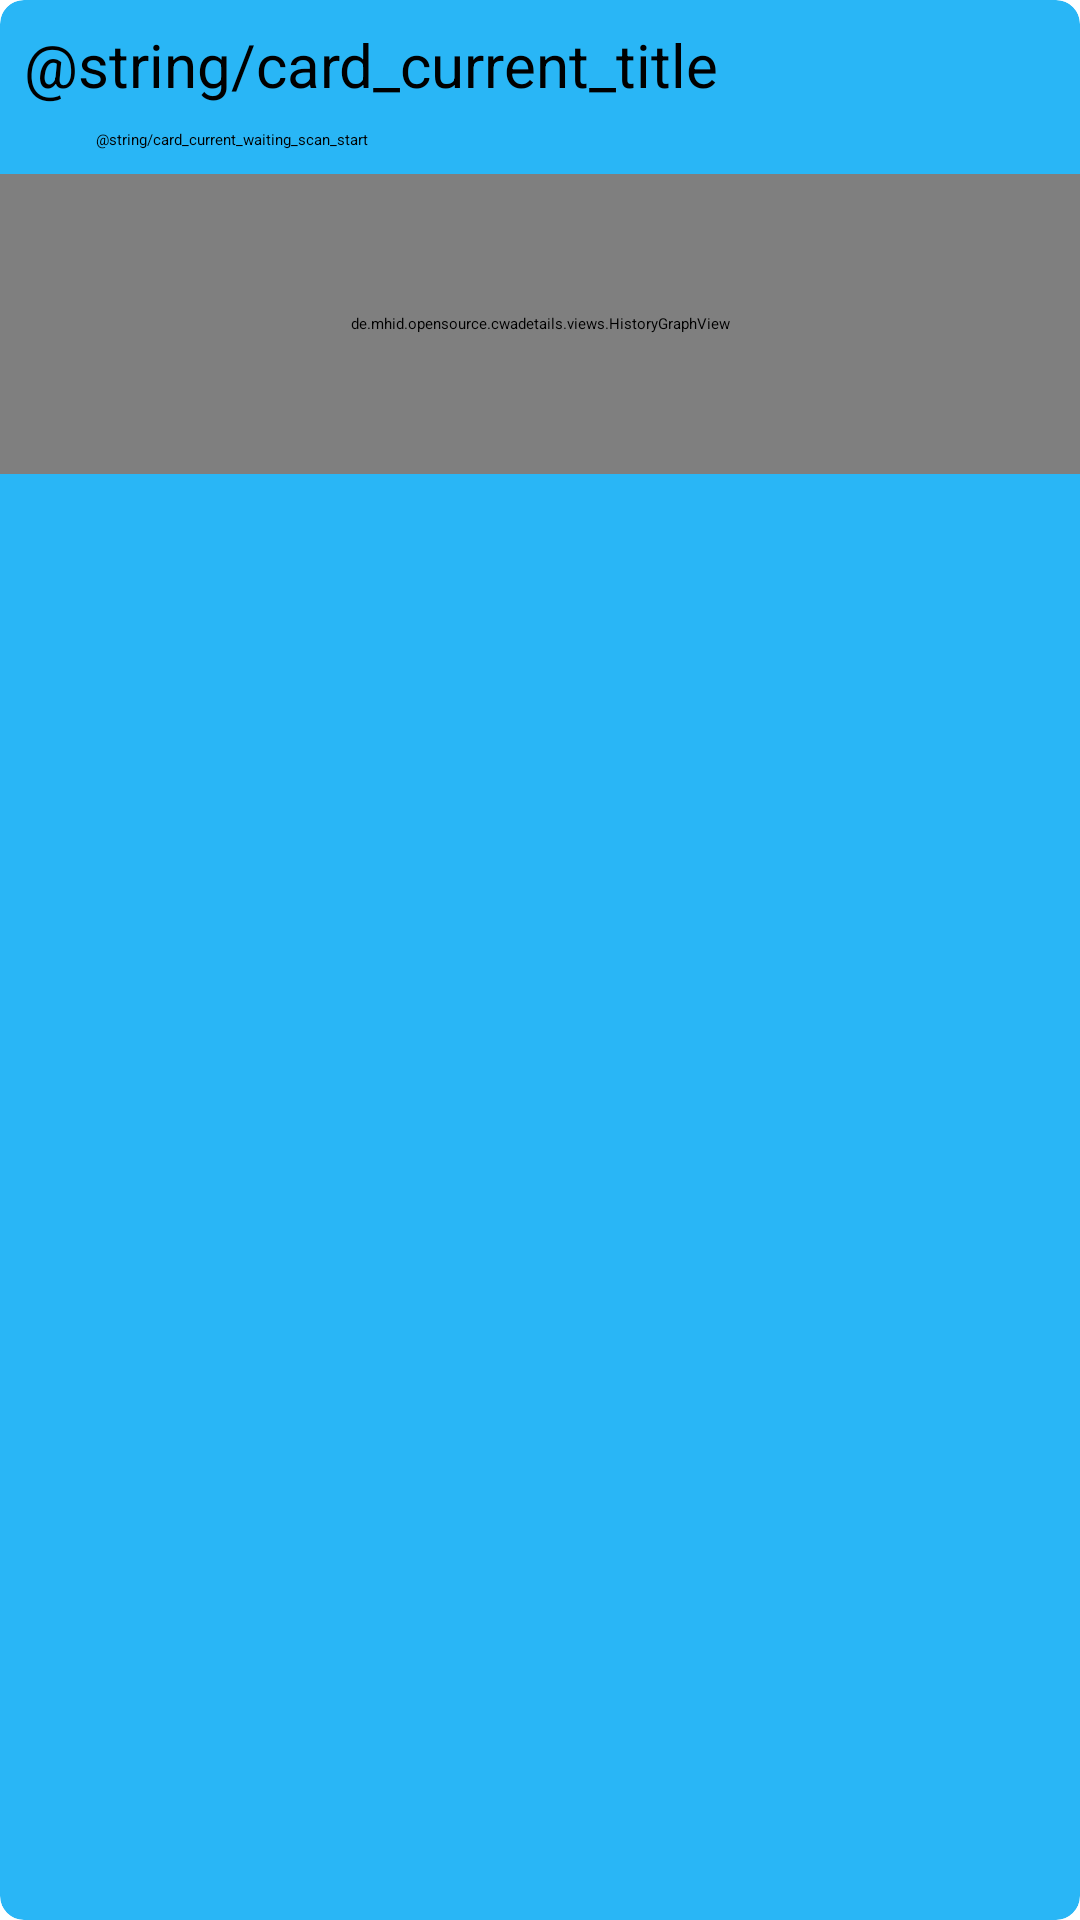

Produce the Android XML layout that renders to this screen, including the resource entries it uses.
<!-- AndroidManifest.xml: application theme Theme.SocialDistanceMeter -->
<!-- res/layout/card_current.xml -->
<?xml version="1.0" encoding="utf-8"?>

<androidx.cardview.widget.CardView xmlns:android="http://schemas.android.com/apk/res/android"
    xmlns:app="http://schemas.android.com/apk/res-auto"
    xmlns:tools="http://schemas.android.com/tools"
    android:layout_width="match_parent"
    android:layout_height="wrap_content"
    app:cardBackgroundColor="@color/light_blue_400"
    app:cardCornerRadius="8dp"
    app:cardElevation="4dp">

    <androidx.constraintlayout.widget.ConstraintLayout
        android:layout_width="match_parent"
        android:layout_height="match_parent">

        <TextView
            android:id="@+id/card_current_title"
            android:layout_width="wrap_content"
            android:layout_height="wrap_content"
            android:layout_marginStart="8dp"
            android:layout_marginTop="8dp"
            android:text="@string/card_current_title"
            android:textSize="20sp"
            app:layout_constraintStart_toStartOf="parent"
            app:layout_constraintTop_toTopOf="parent" />

        <FrameLayout
            android:id="@+id/card_current_f1"
            android:layout_width="match_parent"
            android:layout_height="wrap_content"
            app:layout_constraintTop_toBottomOf="@+id/card_current_title">

            <include
                android:id="@+id/card_current_waiting"
                layout="@layout/card_current_waiting"
                android:visibility="visible" />

            <include
                android:id="@+id/card_current_info"
                layout="@layout/card_current_info"
                android:visibility="gone" />
        </FrameLayout>

        <de.mhid.opensource.cwadetails.views.HistoryGraphView
            android:id="@+id/view"
            android:layout_width="match_parent"
            android:layout_height="100dp"
            app:layout_constraintTop_toBottomOf="@id/card_current_f1" />

    </androidx.constraintlayout.widget.ConstraintLayout>

</androidx.cardview.widget.CardView>
<!-- res/layout/card_current_waiting.xml (included above) -->
<?xml version="1.0" encoding="utf-8"?>

<androidx.constraintlayout.widget.ConstraintLayout xmlns:android="http://schemas.android.com/apk/res/android"
    xmlns:app="http://schemas.android.com/apk/res-auto"
    xmlns:tools="http://schemas.android.com/tools"
    android:id="@+id/linearLayout"
    android:layout_width="match_parent"
    android:layout_height="match_parent">

    <ImageView
        android:id="@+id/current_waiting_icon"
        android:layout_width="wrap_content"
        android:layout_height="wrap_content"
        android:layout_marginStart="24dp"
        android:layout_marginTop="8dp"
        android:layout_marginBottom="8dp"
        app:layout_constraintBottom_toBottomOf="parent"
        app:layout_constraintStart_toStartOf="parent"
        app:layout_constraintTop_toTopOf="parent"
        app:srcCompat="@drawable/round_search_24" />

    <TextView
        android:id="@+id/current_waiting_description"
        android:layout_width="0dp"
        android:layout_height="wrap_content"
        android:layout_marginStart="8dp"
        android:layout_marginTop="8dp"
        android:layout_marginEnd="8dp"
        android:layout_marginBottom="8dp"
        android:text="@string/card_current_waiting_scan_start"
        app:layout_constraintBottom_toBottomOf="parent"
        app:layout_constraintEnd_toEndOf="parent"
        app:layout_constraintStart_toEndOf="@+id/current_waiting_icon"
        app:layout_constraintTop_toTopOf="parent" />
</androidx.constraintlayout.widget.ConstraintLayout>
<!-- res/layout/card_current_info.xml (included above) -->
<?xml version="1.0" encoding="utf-8"?>

<androidx.constraintlayout.widget.ConstraintLayout xmlns:android="http://schemas.android.com/apk/res/android"
    xmlns:app="http://schemas.android.com/apk/res-auto"
    xmlns:tools="http://schemas.android.com/tools"
    android:id="@+id/linearLayout"
    android:layout_width="match_parent"
    android:layout_height="match_parent">

    <ImageView
        android:id="@+id/imageView"
        android:layout_width="wrap_content"
        android:layout_height="wrap_content"
        android:layout_marginStart="16dp"
        android:layout_marginTop="16dp"
        android:layout_marginBottom="16dp"
        app:layout_constraintBottom_toBottomOf="parent"
        app:layout_constraintStart_toStartOf="parent"
        app:layout_constraintTop_toTopOf="parent"
        app:srcCompat="@drawable/ic_people_black_24dp" />

    <TextView
        android:id="@+id/current_users"
        android:layout_width="0dp"
        android:layout_height="wrap_content"
        android:layout_marginStart="8dp"
        android:layout_marginTop="17dp"
        android:layout_marginEnd="16dp"
        android:layout_marginBottom="16dp"
        android:text="@string/current_users_unknown"
        app:layout_constraintBottom_toBottomOf="parent"
        app:layout_constraintEnd_toEndOf="parent"
        app:layout_constraintStart_toEndOf="@+id/imageView"
        app:layout_constraintTop_toTopOf="parent" />
</androidx.constraintlayout.widget.ConstraintLayout>
<!-- resources referenced by this layout -->
<resources>
  <color name="light_blue_400">#FF29B6F6</color>
  <!-- drawable ic_people_black_24dp (drawable) -->
  <vector xmlns:android="http://schemas.android.com/apk/res/android"
      android:width="24dp"
      android:height="24dp"
      android:viewportWidth="24"
      android:viewportHeight="24">
    <path
        android:pathData="M16,11c1.66,0 2.99,-1.34 2.99,-3S17.66,5 16,5c-1.66,0 -3,1.34 -3,3s1.34,3 3,3zM8,11c1.66,0 2.99,-1.34 2.99,-3S9.66,5 8,5C6.34,5 5,6.34 5,8s1.34,3 3,3zM8,13c-2.33,0 -7,1.17 -7,3.5L1,19h14v-2.5c0,-2.33 -4.67,-3.5 -7,-3.5zM16,13c-0.29,0 -0.62,0.02 -0.97,0.05 1.16,0.84 1.97,1.97 1.97,3.45L17,19h6v-2.5c0,-2.33 -4.67,-3.5 -7,-3.5z"
        android:fillColor="#000000"/>
  </vector>
  <!-- drawable round_search_24 (drawable) -->
  <vector xmlns:android="http://schemas.android.com/apk/res/android"
      android:width="24dp"
      android:height="24dp"
      android:viewportWidth="24"
      android:viewportHeight="24"
      android:tint="?attr/colorControlNormal">
      <path
          android:fillColor="@android:color/white"
          android:pathData="M15.5,14h-0.79l-0.28,-0.27c1.2,-1.4 1.82,-3.31 1.48,-5.34 -0.47,-2.78 -2.79,-5 -5.59,-5.34 -4.23,-0.52 -7.79,3.04 -7.27,7.27 0.34,2.8 2.56,5.12 5.34,5.59 2.03,0.34 3.94,-0.28 5.34,-1.48l0.27,0.28v0.79l4.25,4.25c0.41,0.41 1.08,0.41 1.49,0 0.41,-0.41 0.41,-1.08 0,-1.49L15.5,14zM9.5,14C7.01,14 5,11.99 5,9.5S7.01,5 9.5,5 14,7.01 14,9.5 11.99,14 9.5,14z"/>
  </vector>
  <string name="card_current_title">Umgebung</string>
  <string name="current_users_unknown">Unable to count people near you.</string>
  <style name="Theme.SocialDistanceMeter" parent="Theme.MaterialComponents.DayNight.DarkActionBar">
          
          <item name="colorPrimary">@color/purple_200</item>
          <item name="colorPrimaryVariant">@color/purple_700</item>
          <item name="colorOnPrimary">@color/black</item>
          
          <item name="colorSecondary">@color/teal_200</item>
          <item name="colorSecondaryVariant">@color/teal_200</item>
          <item name="colorOnSecondary">@color/black</item>
          
          <item name="android:statusBarColor" tools:targetApi="l">?attr/colorPrimaryVariant</item>
          
      </style>
  <color name="purple_200">#FFBB86FC</color>
  <color name="purple_700">#FF3700B3</color>
  <color name="black">#FF000000</color>
  <color name="teal_200">#FF03DAC5</color>
</resources>
